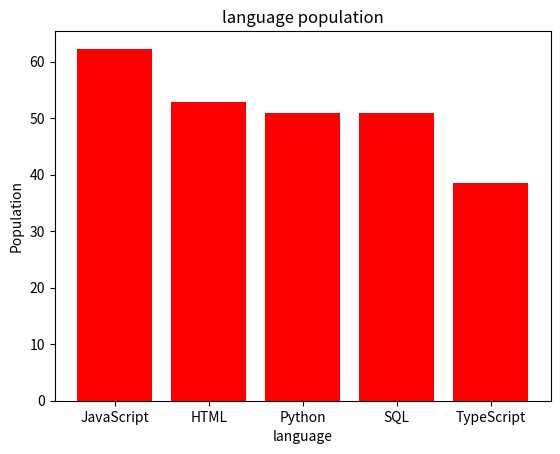

Reproduce this figure in Python.

#create my own directory and input the data
language = {"JavaScript":62.3, "HTML": 52.9, "Python": 51, "SQL":51, "TypeScript": 38.5}
#begin to draw pictures
import matplotlib.pyplot as plt
#define x and y axis
x = list(language.keys())
y = list(language.values())
#define the width of the bar chart
width = 0.5
#plot the bar chart
p1 = plt.bar(x,y,color = "red")
#label the name of x and y axis and the title
plt.ylabel("Population")
plt.title("language population") 
plt.xlabel("language")

plt.show()